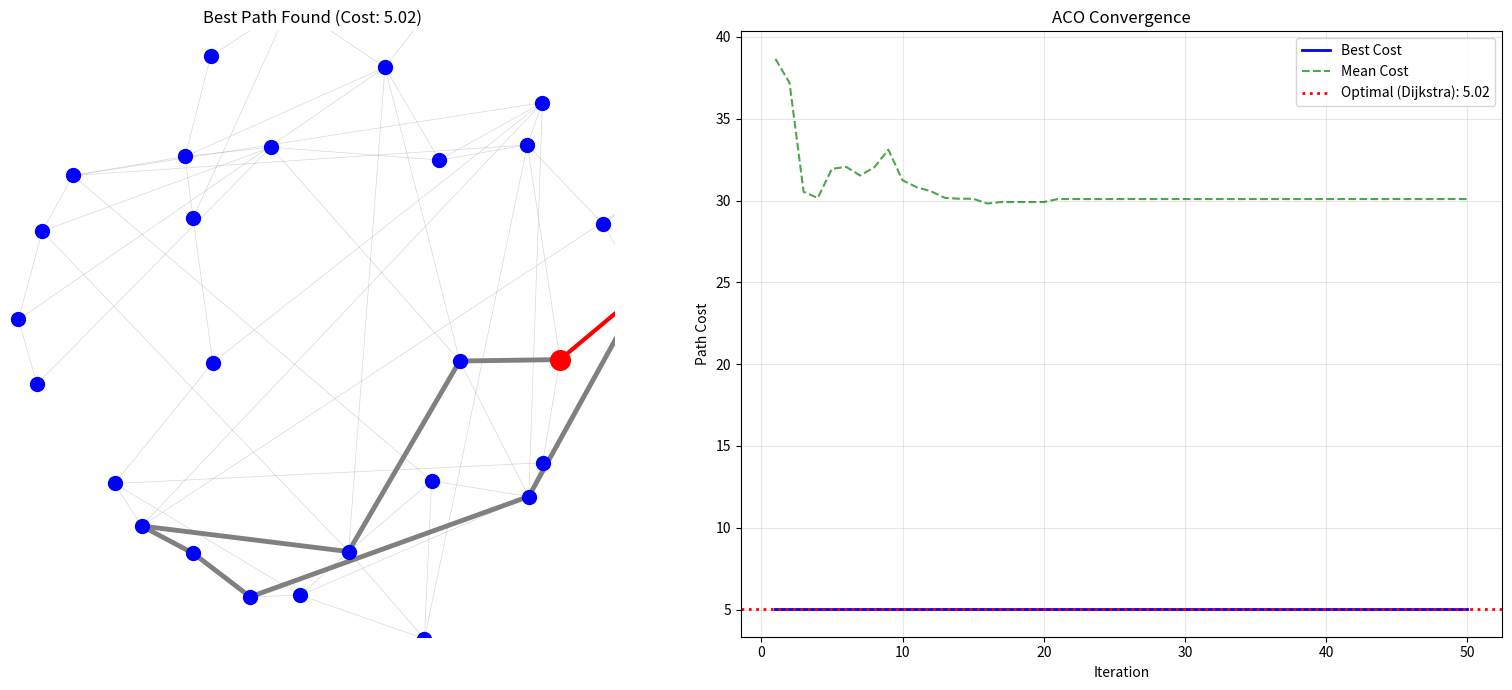

Reproduce this figure in Python.
"""
Ant Colony Optimization (ACO) Simulator

Implements the Ant System algorithm for finding optimal paths in a graph.
Demonstrates emergent swarm intelligence where simple agents (ants) collectively
discover near-optimal solutions through pheromone-based communication.

Algorithm:
    1. Initialize pheromone levels uniformly on all edges
    2. Each ant builds a path from source to destination:
       - At each node, select next edge probabilistically
       - Probability = (pheromone^alpha) * (1/cost)^beta / sum
    3. After all ants complete, deposit pheromones on used edges
       - Pheromone deposit = Q / path_cost
    4. Evaporate pheromones globally: pheromone *= (1 - rho)
    5. Repeat until convergence

References:
    - Dorigo, M. (1992). Optimization, Learning and Natural Algorithms. PhD thesis.
    - https://en.wikipedia.org/wiki/Ant_colony_optimization_algorithms
"""

import numpy as np
import matplotlib.pyplot as plt
from collections import defaultdict
import heapq
from typing import Dict, List, Tuple, Optional
import argparse


class Graph:
    """
    Random graph representing a road network.

    Generates a connected graph with random edge costs between 1 and 10.
    Uses a combination of nearest-neighbor connections and random edges
    to create a realistic road-network-like structure.
    """

    def __init__(self, n_nodes: int = 30, min_cost: float = 1.0,
                 max_cost: float = 10.0, seed: Optional[int] = None):
        """
        Initialize a random connected graph.

        Args:
            n_nodes: Number of nodes in the graph
            min_cost: Minimum edge cost
            max_cost: Maximum edge cost
            seed: Random seed for reproducibility
        """
        self.n_nodes = n_nodes
        self.min_cost = min_cost
        self.max_cost = max_cost
        self.rng = np.random.default_rng(seed)

        # Generate node positions for visualization
        self.positions = self._generate_positions()

        # Generate edges
        self.edges: Dict[Tuple[int, int], float] = {}
        self._generate_edges()

        # Build adjacency list for efficient neighbor lookup
        self.adjacency: Dict[int, List[int]] = defaultdict(list)
        self._build_adjacency()

    def _generate_positions(self) -> Dict[int, Tuple[float, float]]:
        """Generate 2D positions for nodes."""
        positions = {}
        for i in range(self.n_nodes):
            # Arrange in a roughly circular/grid pattern with some randomness
            angle = 2 * np.pi * i / self.n_nodes
            radius = 0.3 + 0.4 * self.rng.random()
            x = 0.5 + radius * np.cos(angle) + 0.1 * self.rng.random()
            y = 0.5 + radius * np.sin(angle) + 0.1 * self.rng.random()
            positions[i] = (x, y)
        return positions

    def _generate_edges(self):
        """Generate a connected graph with random edge costs."""
        # First, create a minimum spanning tree to ensure connectivity
        # Using nearest-neighbor heuristic
        connected = {0}
        unconnected = set(range(1, self.n_nodes))

        while unconnected:
            best_dist = float('inf')
            best_pair = None

            for c in connected:
                for u in unconnected:
                    dist = self._distance(c, u)
                    if dist < best_dist:
                        best_dist = dist
                        best_pair = (c, u)

            if best_pair:
                c, u = best_pair
                cost = self.min_cost + self.rng.random() * (self.max_cost - self.min_cost)
                self._add_edge(c, u, cost)
                connected.add(u)
                unconnected.remove(u)

        # Add additional random edges for multiple paths
        target_edges = self.n_nodes * 2  # Average degree of 4

        while len(self.edges) < target_edges:
            u = self.rng.integers(0, self.n_nodes)
            v = self.rng.integers(0, self.n_nodes)

            if u != v and (u, v) not in self.edges and (v, u) not in self.edges:
                # Prefer nearby nodes
                dist = self._distance(u, v)
                if dist < 0.5 or self.rng.random() < 0.3:
                    cost = self.min_cost + self.rng.random() * (self.max_cost - self.min_cost)
                    self._add_edge(u, v, cost)

    def _distance(self, u: int, v: int) -> float:
        """Euclidean distance between two nodes."""
        x1, y1 = self.positions[u]
        x2, y2 = self.positions[v]
        return np.sqrt((x2 - x1)**2 + (y2 - y1)**2)

    def _add_edge(self, u: int, v: int, cost: float):
        """Add undirected edge between u and v."""
        # Store with smaller index first for consistency
        edge = (min(u, v), max(u, v))
        self.edges[edge] = round(cost, 2)

    def _build_adjacency(self):
        """Build adjacency list from edges."""
        for (u, v), _ in self.edges.items():
            self.adjacency[u].append(v)
            self.adjacency[v].append(u)

    def get_neighbors(self, node: int) -> List[int]:
        """Get list of nodes adjacent to given node."""
        return self.adjacency[node]

    def get_edge_cost(self, u: int, v: int) -> float:
        """Get cost of edge between u and v."""
        edge = (min(u, v), max(u, v))
        return self.edges.get(edge, float('inf'))

    def get_edge_key(self, u: int, v: int) -> Tuple[int, int]:
        """Get canonical edge key (smaller index first)."""
        return (min(u, v), max(u, v))


class Ant:
    """
    An ant that traverses the graph probabilistically.

    The ant selects edges based on pheromone levels and edge costs,
    preferring edges with higher pheromone and lower cost.
    """

    def __init__(self, graph: Graph, pheromones: Dict[Tuple[int, int], float],
                 start: int, end: int, alpha: float = 2.0, beta: float = 2.0,
                 seed: Optional[int] = None):
        """
        Initialize an ant at the starting node.

        Args:
            graph: The graph to traverse
            pheromones: Current pheromone levels on edges
            start: Source node
            end: Destination node
            alpha: Pheromone influence exponent
            beta: Distance heuristic influence exponent
            seed: Random seed for reproducibility
        """
        self.graph = graph
        self.pheromones = pheromones
        self.start = start
        self.end = end
        self.alpha = alpha
        self.beta = beta
        self.rng = np.random.default_rng(seed)

        self.current_node = start
        self.path = [start]
        self.visited = {start}
        self.path_cost = 0.0
        self.reached_destination = False

    def _calculate_probabilities(self) -> Dict[int, float]:
        """
        Calculate selection probabilities for each neighboring node.

        Probability of selecting neighbor j:
            P(j) = (pheromone_ij^alpha * (1/cost_ij)^beta) / sum
        """
        neighbors = self.graph.get_neighbors(self.current_node)
        unvisited = [n for n in neighbors if n not in self.visited]

        if not unvisited:
            return {}

        attractiveness = {}
        total = 0.0

        for neighbor in unvisited:
            edge = self.graph.get_edge_key(self.current_node, neighbor)
            pheromone = self.pheromones.get(edge, 1.0)
            cost = self.graph.get_edge_cost(self.current_node, neighbor)

            # Attractiveness = pheromone^alpha * (1/cost)^beta
            attr = (pheromone ** self.alpha) * ((1.0 / cost) ** self.beta)
            attractiveness[neighbor] = attr
            total += attr

        # Normalize to probabilities
        probabilities = {}
        for neighbor, attr in attractiveness.items():
            probabilities[neighbor] = attr / total if total > 0 else 1.0 / len(unvisited)

        return probabilities

    def _move(self):
        """Move to next node based on probabilities."""
        probs = self._calculate_probabilities()

        if not probs:
            return False  # Stuck, no unvisited neighbors

        # Roulette wheel selection
        neighbors = list(probs.keys())
        probabilities = list(probs.values())

        next_node = self.rng.choice(neighbors, p=probabilities)

        # Update path and cost
        edge_cost = self.graph.get_edge_cost(self.current_node, next_node)
        self.path_cost += edge_cost
        self.path.append(next_node)
        self.visited.add(next_node)
        self.current_node = next_node

        return True

    def traverse(self) -> bool:
        """
        Traverse from start to end, returning True if successful.
        """
        while self.current_node != self.end:
            if not self._move():
                return False  # Got stuck

        self.reached_destination = True
        return True


class AntColonyOptimizer:
    """
    Ant Colony Optimization algorithm for finding shortest paths.

    Uses a colony of ants to explore paths through a graph,
    with pheromone trails guiding subsequent ants toward better solutions.
    """

    def __init__(self, n_nodes: int = 30, n_ants: int = 500,
                 alpha: float = 2.0, beta: float = 2.0,
                 rho: float = 0.1, Q: float = 1.0,
                 initial_pheromone: float = 1.0,
                 seed: Optional[int] = None):
        """
        Initialize the ACO optimizer.

        Args:
            n_nodes: Number of nodes in the graph
            n_ants: Number of ants per iteration
            alpha: Pheromone influence exponent
            beta: Distance heuristic influence exponent
            rho: Evaporation rate (0 to 1)
            Q: Pheromone deposit constant
            initial_pheromone: Initial pheromone level on all edges
            seed: Random seed for reproducibility
        """
        self.n_nodes = n_nodes
        self.n_ants = n_ants
        self.alpha = alpha
        self.beta = beta
        self.rho = rho
        self.Q = Q
        self.initial_pheromone = initial_pheromone
        self.seed = seed
        self.rng = np.random.default_rng(seed)

        # Initialize graph and pheromones
        self.graph = Graph(n_nodes=n_nodes, seed=seed)
        self.pheromones: Dict[Tuple[int, int], float] = {}
        self._initialize_pheromones()

        # Tracking
        self.best_path: Optional[List[int]] = None
        self.best_cost: float = float('inf')
        self.cost_history: List[float] = []
        self.mean_cost_history: List[float] = []
        self.path_counts: Dict[Tuple[int, ...], int] = defaultdict(int)

    def _initialize_pheromones(self):
        """Set initial pheromone levels on all edges."""
        for edge in self.graph.edges:
            self.pheromones[edge] = self.initial_pheromone

    def _evaporate_pheromones(self):
        """Apply pheromone evaporation to all edges."""
        for edge in self.pheromones:
            self.pheromones[edge] *= (1 - self.rho)
            # Ensure pheromone doesn't go below minimum
            self.pheromones[edge] = max(self.pheromones[edge], 0.001)

    def _deposit_pheromones(self, path: List[int], path_cost: float):
        """Deposit pheromones on edges in the path."""
        deposit = self.Q / path_cost

        for i in range(len(path) - 1):
            edge = self.graph.get_edge_key(path[i], path[i + 1])
            self.pheromones[edge] += deposit

    def run_iteration(self, source: int, destination: int) -> List[Dict]:
        """
        Run one iteration with all ants.

        Args:
            source: Starting node
            destination: Target node

        Returns:
            List of results for each ant (path and cost)
        """
        results = []

        for i in range(self.n_ants):
            ant_seed = None if self.seed is None else self.seed + i
            ant = Ant(
                graph=self.graph,
                pheromones=self.pheromones,
                start=source,
                end=destination,
                alpha=self.alpha,
                beta=self.beta,
                seed=ant_seed
            )

            if ant.traverse():
                results.append({
                    'path': ant.path,
                    'cost': ant.path_cost
                })

                # Track path usage
                path_key = tuple(ant.path)
                self.path_counts[path_key] += 1

        return results

    def run(self, source: int = 0, destination: int = 29,
            iterations: int = 50) -> Dict:
        """
        Run the ACO algorithm.

        Args:
            source: Starting node
            destination: Target node
            iterations: Number of iterations to run

        Returns:
            Dictionary with best path, cost, and statistics
        """
        self.cost_history = []
        self.mean_cost_history = []
        self.path_counts.clear()

        for iteration in range(iterations):
            # Run all ants
            results = self.run_iteration(source, destination)

            if results:
                # Find best in this iteration
                costs = [r['cost'] for r in results]
                best_idx = np.argmin(costs)
                iteration_best_cost = costs[best_idx]
                iteration_best_path = results[best_idx]['path']

                # Update global best
                if iteration_best_cost < self.best_cost:
                    self.best_cost = iteration_best_cost
                    self.best_path = iteration_best_path

                # Track history
                self.cost_history.append(self.best_cost)
                self.mean_cost_history.append(np.mean(costs))

                # Deposit pheromones for all successful ants
                for result in results:
                    self._deposit_pheromones(result['path'], result['cost'])

            # Evaporate pheromones
            self._evaporate_pheromones()

        return {
            'best_path': self.best_path,
            'best_cost': self.best_cost,
            'iterations': iterations,
            'total_ants': iterations * self.n_ants
        }

    def get_path_distribution(self) -> Dict[Tuple[int, ...], int]:
        """Get distribution of paths used by ants."""
        return dict(self.path_counts)

    def get_pheromone_data(self) -> Dict:
        """Get pheromone data for visualization."""
        return {
            'edges': list(self.graph.edges.keys()),
            'pheromones': dict(self.pheromones),
            'positions': self.graph.positions
        }

    def get_statistics(self) -> Dict:
        """Get comprehensive statistics about the optimization."""
        # Find when best was found
        convergence_iter = 0
        for i, cost in enumerate(self.cost_history):
            if cost == self.best_cost:
                convergence_iter = i
                break

        return {
            'best_cost': self.best_cost,
            'best_path': self.best_path,
            'best_path_length': len(self.best_path) if self.best_path else 0,
            'iterations': len(self.cost_history),
            'total_ants': len(self.cost_history) * self.n_ants,
            'convergence_iteration': convergence_iter,
            'unique_paths': len(self.path_counts),
            'most_used_path_count': max(self.path_counts.values()) if self.path_counts else 0
        }


def dijkstra_shortest_path(graph: Graph, source: int,
                           destination: int) -> Tuple[List[int], float]:
    """
    Find the shortest path using Dijkstra's algorithm.

    Args:
        graph: The graph to search
        source: Starting node
        destination: Target node

    Returns:
        Tuple of (path, cost)
    """
    # Distance to each node
    distances = {i: float('inf') for i in range(graph.n_nodes)}
    distances[source] = 0

    # Previous node in optimal path
    previous = {i: None for i in range(graph.n_nodes)}

    # Priority queue: (distance, node)
    pq = [(0, source)]
    visited = set()

    while pq:
        dist, node = heapq.heappop(pq)

        if node in visited:
            continue
        visited.add(node)

        if node == destination:
            break

        for neighbor in graph.get_neighbors(node):
            if neighbor in visited:
                continue

            edge_cost = graph.get_edge_cost(node, neighbor)
            new_dist = dist + edge_cost

            if new_dist < distances[neighbor]:
                distances[neighbor] = new_dist
                previous[neighbor] = node
                heapq.heappush(pq, (new_dist, neighbor))

    # Reconstruct path
    path = []
    node = destination
    while node is not None:
        path.append(node)
        node = previous[node]
    path.reverse()

    return path, distances[destination]


def plot_graph(graph: Graph, path: Optional[List[int]] = None,
               pheromones: Optional[Dict] = None, ax=None):
    """Plot the graph with optional path and pheromone visualization."""
    if ax is None:
        fig, ax = plt.subplots(figsize=(10, 10))

    # Draw edges
    max_pheromone = max(pheromones.values()) if pheromones else 1.0

    for (u, v), cost in graph.edges.items():
        x1, y1 = graph.positions[u]
        x2, y2 = graph.positions[v]

        # Edge width based on pheromone
        if pheromones:
            edge_key = graph.get_edge_key(u, v)
            pheromone = pheromones.get(edge_key, 0)
            width = 0.5 + 3 * (pheromone / max_pheromone)
            alpha = 0.3 + 0.7 * (pheromone / max_pheromone)
        else:
            width = 1
            alpha = 0.5

        ax.plot([x1, x2], [y1, y2], 'gray', linewidth=width, alpha=alpha)

    # Highlight path
    if path:
        for i in range(len(path) - 1):
            x1, y1 = graph.positions[path[i]]
            x2, y2 = graph.positions[path[i + 1]]
            ax.plot([x1, x2], [y1, y2], 'r-', linewidth=3, zorder=5)

    # Draw nodes
    for node, (x, y) in graph.positions.items():
        color = 'green' if (path and node == path[0]) else \
                'red' if (path and node == path[-1]) else 'blue'
        size = 200 if (path and (node == path[0] or node == path[-1])) else 100
        ax.scatter(x, y, c=color, s=size, zorder=10)
        ax.annotate(str(node), (x, y), ha='center', va='center',
                   fontsize=8, color='white', weight='bold')

    ax.set_xlim(-0.1, 1.1)
    ax.set_ylim(-0.1, 1.1)
    ax.set_aspect('equal')
    ax.axis('off')

    return ax


def plot_convergence(cost_history: List[float], mean_cost_history: List[float],
                     optimal_cost: Optional[float] = None, ax=None):
    """Plot convergence of best cost over iterations."""
    if ax is None:
        fig, ax = plt.subplots(figsize=(10, 6))

    iterations = range(1, len(cost_history) + 1)

    ax.plot(iterations, cost_history, 'b-', linewidth=2, label='Best Cost')
    ax.plot(iterations, mean_cost_history, 'g--', alpha=0.7, label='Mean Cost')

    if optimal_cost:
        ax.axhline(y=optimal_cost, color='r', linestyle=':',
                  linewidth=2, label=f'Optimal (Dijkstra): {optimal_cost:.2f}')

    ax.set_xlabel('Iteration')
    ax.set_ylabel('Path Cost')
    ax.set_title('ACO Convergence')
    ax.legend()
    ax.grid(True, alpha=0.3)

    return ax


def run_quick_demo(seed: int = 42):
    """Run a quick demonstration of ACO."""
    print("=" * 60)
    print("ANT COLONY OPTIMIZATION - Quick Demo")
    print("=" * 60)

    # Initialize
    aco = AntColonyOptimizer(
        n_nodes=30,
        n_ants=100,
        alpha=2.0,
        beta=2.0,
        rho=0.1,
        Q=1.0,
        seed=seed
    )

    source, destination = 0, 29

    # Get optimal path for comparison
    optimal_path, optimal_cost = dijkstra_shortest_path(aco.graph, source, destination)
    print(f"\nDijkstra's Optimal Path: {optimal_path}")
    print(f"Dijkstra's Optimal Cost: {optimal_cost:.2f}")

    # Run ACO
    print(f"\nRunning ACO with {aco.n_ants} ants for 50 iterations...")
    result = aco.run(source=source, destination=destination, iterations=50)

    print(f"\nACO Best Path: {result['best_path']}")
    print(f"ACO Best Cost: {result['best_cost']:.2f}")
    print(f"Optimality Gap: {((result['best_cost'] - optimal_cost) / optimal_cost * 100):.1f}%")

    stats = aco.get_statistics()
    print(f"\nStatistics:")
    print(f"  Convergence at iteration: {stats['convergence_iteration']}")
    print(f"  Unique paths explored: {stats['unique_paths']}")
    print(f"  Most used path count: {stats['most_used_path_count']}")

    # Visualization
    fig, axes = plt.subplots(1, 2, figsize=(16, 7))

    # Graph with best path
    plot_graph(aco.graph, path=result['best_path'],
              pheromones=aco.pheromones, ax=axes[0])
    axes[0].set_title(f'Best Path Found (Cost: {result["best_cost"]:.2f})')

    # Convergence plot
    plot_convergence(aco.cost_history, aco.mean_cost_history,
                    optimal_cost=optimal_cost, ax=axes[1])

    plt.tight_layout()
    plt.show()


def run_interactive_simulation(seed: int = 42):
    """Run an animated simulation showing ants finding the path."""
    import matplotlib.animation as animation

    print("=" * 60)
    print("ANT COLONY OPTIMIZATION - Interactive Animation")
    print("=" * 60)

    aco = AntColonyOptimizer(
        n_nodes=30,
        n_ants=50,
        alpha=2.0,
        beta=2.0,
        rho=0.1,
        Q=1.0,
        seed=seed
    )

    source, destination = 0, 29
    optimal_path, optimal_cost = dijkstra_shortest_path(aco.graph, source, destination)

    fig, axes = plt.subplots(1, 2, figsize=(16, 7))

    iteration = [0]
    max_iterations = 100

    def update(frame):
        if iteration[0] >= max_iterations:
            return

        # Run one iteration
        results = aco.run_iteration(source, destination)

        if results:
            costs = [r['cost'] for r in results]
            best_idx = np.argmin(costs)

            if costs[best_idx] < aco.best_cost:
                aco.best_cost = costs[best_idx]
                aco.best_path = results[best_idx]['path']

            aco.cost_history.append(aco.best_cost)
            aco.mean_cost_history.append(np.mean(costs))

            for result in results:
                aco._deposit_pheromones(result['path'], result['cost'])

        aco._evaporate_pheromones()
        iteration[0] += 1

        # Update plots
        axes[0].clear()
        axes[1].clear()

        plot_graph(aco.graph, path=aco.best_path,
                  pheromones=aco.pheromones, ax=axes[0])
        axes[0].set_title(f'Iteration {iteration[0]} - Best Cost: {aco.best_cost:.2f}')

        if aco.cost_history:
            plot_convergence(aco.cost_history, aco.mean_cost_history,
                           optimal_cost=optimal_cost, ax=axes[1])

        fig.suptitle('Ant Colony Optimization', fontsize=14)

    ani = animation.FuncAnimation(fig, update, frames=max_iterations,
                                  interval=200, repeat=False)
    plt.tight_layout()
    plt.show()


def run_comparison(seed: int = 42):
    """Compare ACO performance with different parameters."""
    print("=" * 60)
    print("ANT COLONY OPTIMIZATION - Parameter Comparison")
    print("=" * 60)

    # Base graph
    graph = Graph(n_nodes=30, seed=seed)
    optimal_path, optimal_cost = dijkstra_shortest_path(graph, 0, 29)
    print(f"\nOptimal cost (Dijkstra): {optimal_cost:.2f}")

    # Different configurations
    configs = [
        {'n_ants': 100, 'alpha': 1, 'beta': 2, 'name': 'Low Pheromone Influence'},
        {'n_ants': 100, 'alpha': 2, 'beta': 2, 'name': 'Balanced'},
        {'n_ants': 100, 'alpha': 3, 'beta': 1, 'name': 'High Pheromone Influence'},
        {'n_ants': 500, 'alpha': 2, 'beta': 2, 'name': 'Large Colony'},
    ]

    results = []

    for config in configs:
        aco = AntColonyOptimizer(
            n_nodes=30,
            n_ants=config['n_ants'],
            alpha=config['alpha'],
            beta=config['beta'],
            rho=0.1,
            Q=1.0,
            seed=seed
        )
        aco.graph = graph  # Use same graph
        aco._initialize_pheromones()

        result = aco.run(source=0, destination=29, iterations=50)

        gap = (result['best_cost'] - optimal_cost) / optimal_cost * 100
        results.append({
            'name': config['name'],
            'cost': result['best_cost'],
            'gap': gap,
            'history': aco.cost_history
        })

        print(f"\n{config['name']}:")
        print(f"  Best cost: {result['best_cost']:.2f}")
        print(f"  Optimality gap: {gap:.1f}%")

    # Plot comparison
    fig, ax = plt.subplots(figsize=(12, 6))

    for result in results:
        ax.plot(result['history'], label=f"{result['name']} ({result['gap']:.1f}%)")

    ax.axhline(y=optimal_cost, color='black', linestyle=':',
              linewidth=2, label='Optimal')

    ax.set_xlabel('Iteration')
    ax.set_ylabel('Best Path Cost')
    ax.set_title('ACO Parameter Comparison')
    ax.legend()
    ax.grid(True, alpha=0.3)

    plt.tight_layout()
    plt.show()


if __name__ == '__main__':
    parser = argparse.ArgumentParser(description='Ant Colony Optimization Simulator')
    parser.add_argument('--animate', action='store_true',
                       help='Run animated visualization')
    parser.add_argument('--compare', action='store_true',
                       help='Compare different parameter settings')
    parser.add_argument('--seed', type=int, default=42,
                       help='Random seed for reproducibility')
    parser.add_argument('--nodes', type=int, default=30,
                       help='Number of nodes in graph')
    parser.add_argument('--ants', type=int, default=500,
                       help='Number of ants per iteration')
    parser.add_argument('--iterations', type=int, default=50,
                       help='Number of iterations')

    args = parser.parse_args()

    if args.animate:
        run_interactive_simulation(seed=args.seed)
    elif args.compare:
        run_comparison(seed=args.seed)
    else:
        run_quick_demo(seed=args.seed)
